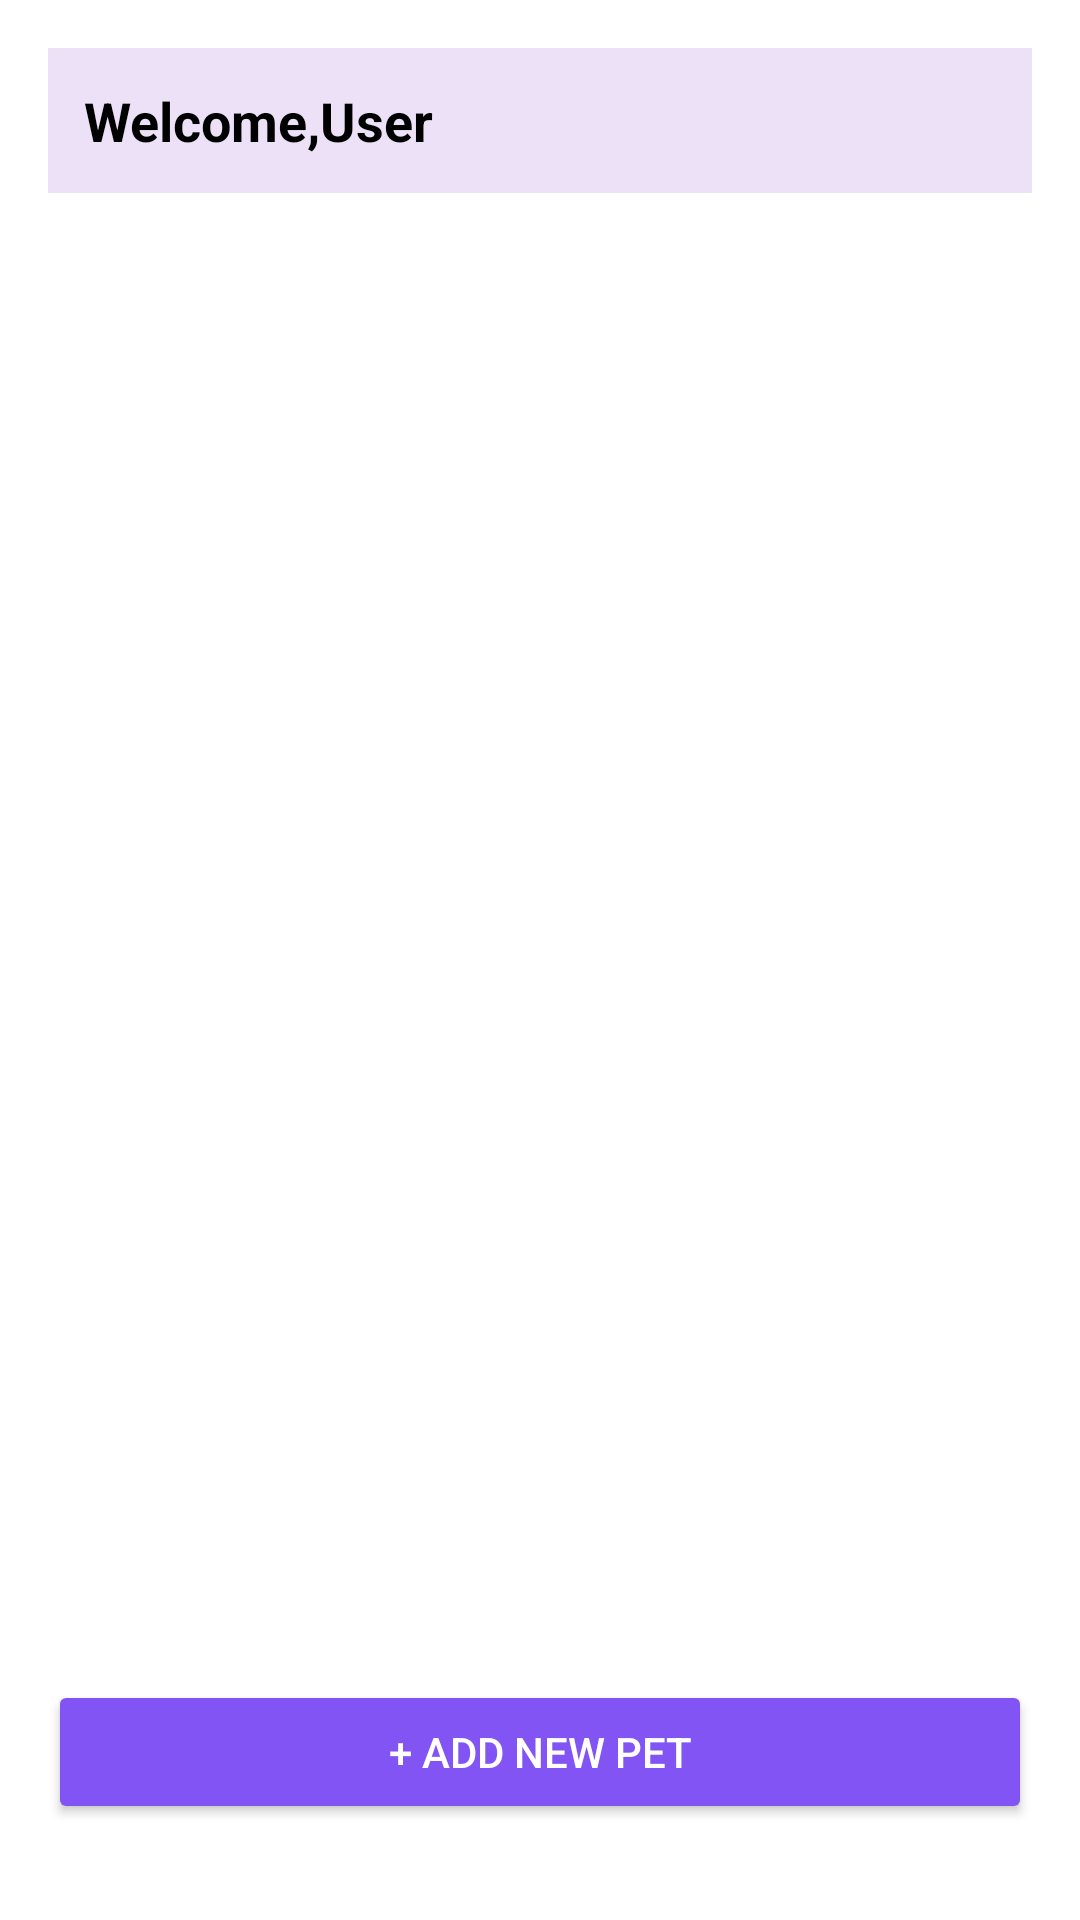

Reconstruct the res/layout file that produces this screen, plus the resources it refers to.
<!-- AndroidManifest.xml: application theme Theme.Myapp -->
<!-- res/layout/activity_page6.xml -->
<?xml version="1.0" encoding="utf-8"?>
<LinearLayout xmlns:android="http://schemas.android.com/apk/res/android"
    xmlns:tools="http://schemas.android.com/tools"
    android:layout_width="match_parent"
    android:layout_height="match_parent"
    android:orientation="vertical"
    android:background="@android:color/white"
    android:padding="16dp"
    tools:context="com.saveetha.myapp.Page6">

    
    <LinearLayout
        android:id="@+id/welcomeSection"
        android:layout_width="match_parent"
        android:layout_height="wrap_content"
        android:orientation="horizontal"
        android:background="#EDE1F7"
        android:padding="12dp"
        android:gravity="center_vertical"
        android:layout_marginBottom="16dp">

        <TextView
            android:id="@+id/tvWelcome"
            android:layout_width="0dp"
            android:layout_height="wrap_content"
            android:layout_weight="1"
            android:text="Welcome,User"
            android:textSize="18sp"
            android:textStyle="bold"
            android:textColor="#000000" />

        <ImageView
            android:id="@+id/ivSearch"
            android:layout_width="24dp"
            android:layout_height="24dp"
            android:src="@drawable/ic_baseline_search_24"
            android:contentDescription="Search"
            android:padding="2dp"/>
    </LinearLayout>

    
    <LinearLayout
        android:id="@+id/emptyStateView"
        android:layout_width="match_parent"
        android:layout_height="0dp"
        android:layout_weight="1"
        android:gravity="center"
        android:orientation="vertical"
        android:visibility="gone">

        <ImageView
            android:layout_width="120dp"
            android:layout_height="120dp"
            android:src="@drawable/cat_logo"
            android:contentDescription="No cats" />

        <TextView
            android:layout_width="wrap_content"
            android:layout_height="wrap_content"
            android:text="No Cat Profiles Yet!"
            android:textSize="20sp"
            android:textStyle="bold"
            android:textColor="#000"
            android:layout_marginTop="12dp" />

        <TextView
            android:layout_width="wrap_content"
            android:layout_height="wrap_content"
            android:text="Add a cat profile to get started!"
            android:textSize="16sp"
            android:textColor="#666"
            android:layout_marginTop="4dp" />
    </LinearLayout>

    
    <androidx.recyclerview.widget.RecyclerView
        android:id="@+id/recyclecat"
        android:layout_width="match_parent"
        android:layout_height="0dp"
        android:layout_weight="1"
        tools:listitem="@layout/catrecycler"
        tools:itemCount="3" />

    
    <Button
        android:id="@+id/btnAddNewPet"
        android:layout_width="match_parent"
        android:layout_height="wrap_content"
        android:text="+ ADD NEW PET"
        android:textAllCaps="true"
        android:textColor="@android:color/white"
        android:padding="12dp"
        android:backgroundTint="#8254F3"
        android:layout_marginTop="8dp"
        android:layout_marginBottom="16dp" />

</LinearLayout>
<!-- res/layout/catrecycler.xml (included above) -->
<LinearLayout xmlns:android="http://schemas.android.com/apk/res/android"
    android:layout_width="match_parent"
    android:layout_height="wrap_content"
    android:orientation="horizontal"
    android:padding="16dp"
    android:gravity="center_vertical"
    android:clickable="true"
    android:focusable="true"
    android:background="?attr/selectableItemBackground">



    <ImageView
        android:id="@+id/imageViewCat"
        android:layout_width="90dp"
        android:layout_height="90dp"
        android:scaleType="centerCrop"
        android:layout_marginEnd="16dp"
        android:contentDescription="Cat photo"/>


    
    <LinearLayout
        android:layout_width="0dp"
        android:layout_weight="1"
        android:layout_height="wrap_content"
        android:orientation="vertical">

        <TextView
            android:id="@+id/textViewName"
            android:layout_width="wrap_content"
            android:layout_height="wrap_content"
            android:text="Luna"
            android:textStyle="bold"
            android:textSize="24sp"
            android:textColor="#000000" />

        <TextView
            android:id="@+id/textViewBreed"
            android:layout_width="wrap_content"
            android:layout_height="wrap_content"
            android:text="British Shorthair"
            android:textSize="16sp"
            android:textColor="#7B6D8D"
            android:layout_marginTop="4dp"/>

        <TextView
            android:id="@+id/textViewAge"
            android:layout_width="wrap_content"
            android:layout_height="wrap_content"
            android:text="2 years old"
            android:textSize="16sp"
            android:textColor="#7B6D8D"
            android:layout_marginTop="2dp"/>
    </LinearLayout>
</LinearLayout>
<!-- resources referenced by this layout -->
<resources>
  <!-- drawable cat_logo: png bitmap (drawable, 2386 bytes) -->
  <style name="Theme.Myapp" parent="Theme.AppCompat.Light.NoActionBar">
      </style>
</resources>
